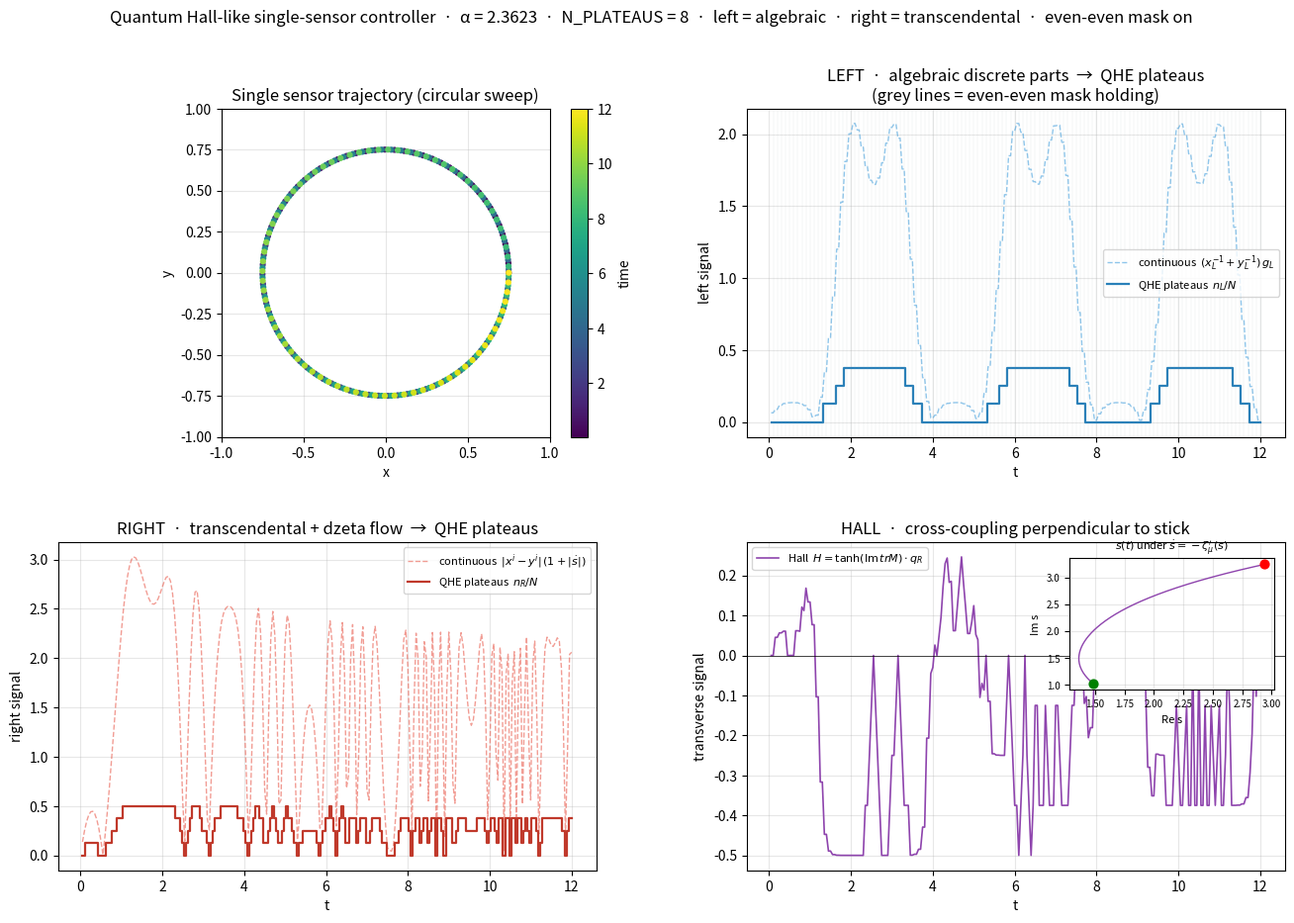

The matplotlib source for this figure:
#!/usr/bin/env python3
"""
quantum_hall_joystick.py
========================

Quantum Hall-like single-sensor game controller.

One sensor produces (x, y) ∈ [-1,1]² per frame.  Split into:

    LEFT  (algebraic / discrete)  ←  movement signal
        x_L = exp(α·x),   y_L = exp(α·y)
        M(x_L, y_L) = [x_L⁻¹; y_L⁻¹] ⊗ [x_Lⁱ, y_Lⁱ]
        tr M = x_L^(i−1) + y_L^(i−1)
        coupling reconstruction  g_L = w · κ
        signal = (x_L⁻¹ + y_L⁻¹) · g_L
        QHE quantization:  q_L = n_L / N_PLATEAUS

    RIGHT (transcendental / time)
        xⁱ, yⁱ with time phase advanced by dzeta flow
            ds/dt = −ζ_μ'(s),   ζ_μ(s) = Σ μ(k) k^{−s}
        signal = |xⁱ − yⁱ| · (1 + |ds/dt|)
        QHE quantization:  q_R = n_R / N_PLATEAUS

    HALL  cross-coupling
        H = Im(tr M) · q_R          (perpendicular response)

    EVEN-EVEN MASK
        left coupling updates only on even frames
        right fills in the odd frames
"""

from __future__ import annotations
import math
import numpy as np
import matplotlib.pyplot as plt
from matplotlib.gridspec import GridSpec


# ============================================================
#  Constants
# ============================================================
PI        = math.pi
E         = math.e
ALPHA     = 1.0 / (PI - E)      # ≈ 2.362338
DENSITY   = 6.0 / (PI * PI)     # ≈ 0.607927
N_PLATEAUS = 8                  # QHE quantization levels


# ============================================================
#  Möbius sieve  ·  O(K log log K)
# ============================================================
def mobius_sieve(K: int) -> np.ndarray:
    mu = np.ones(K + 1, dtype=np.int8)
    mu[0] = 0
    if K >= 1:
        mu[1] = 1
    is_prime = np.ones(K + 1, dtype=bool)
    is_prime[:2] = False
    for p in range(2, int(K ** 0.5) + 1):
        if is_prime[p]:
            is_prime[p * p::p] = False
    for p in range(2, K + 1):
        if is_prime[p]:
            mu[p::p] = -mu[p::p]
    for p in range(2, int(K ** 0.5) + 1):
        if is_prime[p]:
            mu[p * p::p * p] = 0
    return mu


# ============================================================
#  Single-sensor controller
# ============================================================
class SingleSensorController:
    def __init__(self, K: int = 64, n_plateaus: int = N_PLATEAUS,
                 use_mask: bool = True):
        self.K = K
        self.mu = mobius_sieve(K)
        self.n_pl = n_plateaus
        self.use_mask = use_mask

        self.t = 0.0
        self.frame = 0
        self.x_prev = 0.0
        self.y_prev = 0.0
        self.s = complex(1.5, 1.0)      # dzeta state
        self.left_held = None

        self.H = {k: [] for k in
                  ['t', 'x', 'y',
                   'left_raw', 'left_q', 'left_n', 'left_held',
                   'right_raw', 'right_q', 'right_n',
                   'hall', 's_real', 's_imag', 'ds_mag']}

    # -------- dzeta flow --------
    def _dzeta_prime(self, s: complex) -> complex:
        """
        −ζ_μ'(s) = Σ μ(k) ln(k) k^{−s}.

        Re(s) clamped ≥ 1.1 to keep the series convergent.
        """
        s_safe = complex(max(s.real, 1.1), s.imag)
        k = np.arange(1, self.K + 1, dtype=float)
        logk = np.log(k)
        mu_ = self.mu[1:].astype(float)
        return -np.sum(mu_ * logk * np.exp(-s_safe * logk))

    # -------- M-matrix trace --------
    @staticmethod
    def _trace(x: float, y: float):
        """tr M = x^{i−1} + y^{i−1}."""
        xa, ya = max(abs(x), 1e-9), max(abs(y), 1e-9)
        lnx, lny = np.log(xa), np.log(ya)
        re = np.cos(lnx) / xa + np.cos(lny) / ya
        im = np.sin(lnx) / xa + np.sin(lny) / ya
        return re, im

    # -------- LEFT: algebraic / discrete --------
    def _left(self, x: float, y: float) -> dict:
        xa = math.exp(ALPHA * x)
        ya = math.exp(ALPHA * y)
        inv_x = 1.0 / xa
        inv_y = 1.0 / ya

        re, im = self._trace(xa, ya)
        chi = math.atan2(im, re)
        w = abs(chi) / PI                               # chiral bond weight

        L = math.sqrt((x - self.x_prev) ** 2
                      + (y - self.y_prev) ** 2) + 1e-6
        kappa = float(np.clip(L / 0.1, 0.0, 1.0))       # travel length

        g = w * kappa                                    # coupling reconstruction
        raw = (inv_x + inv_y) * g
        raw_n = math.tanh(raw / 5.0)                     # soft → [0, 1)

        n = int(round(raw_n * self.n_pl))
        return dict(g=g, raw=raw, raw_n=raw_n,
                    q=n / self.n_pl, n=n,
                    sym=re, asym=im)

    # -------- RIGHT: transcendental / time --------
    def _right(self, x: float, y: float, dt: float) -> dict:
        ds_dt = self._dzeta_prime(self.s)
        self.s = self.s - ds_dt * dt

        xa = math.exp(ALPHA * x)
        ya = math.exp(ALPHA * y)
        lnx = math.log(max(xa, 1e-9))
        lny = math.log(max(ya, 1e-9))
        t = self.t
        xi = complex(math.cos(t * lnx), math.sin(t * lnx))   # x^i
        yi = complex(math.cos(t * lny), math.sin(t * lny))   # y^i

        dz = abs(ds_dt)
        raw = abs(xi - yi) * (1.0 + dz)
        raw_n = math.tanh(raw / 5.0)

        n = int(round(raw_n * self.n_pl))
        return dict(raw=raw, raw_n=raw_n,
                    q=n / self.n_pl, n=n,
                    xi=xi, yi=yi, ds=ds_dt, s=self.s)

    # -------- full read (even-even mask + dzeta) --------
    def read(self, x: float, y: float, dt: float):
        self.t += dt

        # even-even mask: left updates only on even frames
        if (self.use_mask and self.frame % 2 == 1
                and self.left_held is not None):
            left = dict(self.left_held)
            left['held'] = True
        else:
            left = self._left(x, y)
            left['held'] = False
            if self.use_mask:
                self.left_held = left

        # right always advances (transcendental channel)
        right = self._right(x, y, dt)

        # Hall transverse cross-coupling
        hall = math.tanh(left['asym']) * right['q']

        # log
        H = self.H
        H['t'].append(self.t)
        H['x'].append(x); H['y'].append(y)
        H['left_raw'].append(left['raw'])
        H['left_q'].append(left['q'])
        H['left_n'].append(left['n'])
        H['left_held'].append(1 if left['held'] else 0)
        H['right_raw'].append(right['raw'])
        H['right_q'].append(right['q'])
        H['right_n'].append(right['n'])
        H['hall'].append(hall)
        H['s_real'].append(self.s.real)
        H['s_imag'].append(self.s.imag)
        H['ds_mag'].append(abs(right['ds']))

        self.x_prev = x
        self.y_prev = y
        self.frame += 1
        return left, right, hall


# ============================================================
#  Demo
# ============================================================
def demo():
    print("=" * 76)
    print("Quantum Hall-like single-sensor controller")
    print("=" * 76)
    print(f"  α      = 1/(π − e)   = {ALPHA:.6f}")
    print(f"  6/π²                 = {DENSITY:.6f}")
    print(f"  N_PLATEAUS           = {N_PLATEAUS}")
    print(f"  even-even mask       : left updates on even frames only")
    print()

    ctrl = SingleSensorController(K=64, n_plateaus=N_PLATEAUS, use_mask=True)

    # circular stick sweep
    T, dt = 240, 0.05
    theta = np.linspace(0, 6 * PI, T)
    r = 0.75
    xs = r * np.cos(theta)
    ys = r * np.sin(theta)

    for i in range(T):
        ctrl.read(xs[i], ys[i], dt)

    H = ctrl.H
    t = np.array(H['t'])
    x = np.array(H['x']); y = np.array(H['y'])
    left_raw = np.array(H['left_raw'])
    left_q = np.array(H['left_q'])
    left_n = np.array(H['left_n'])
    left_held = np.array(H['left_held'])
    right_raw = np.array(H['right_raw'])
    right_q = np.array(H['right_q'])
    right_n = np.array(H['right_n'])
    hall = np.array(H['hall'])
    s_re = np.array(H['s_real'])
    s_im = np.array(H['s_imag'])

    # ---------- quantization lookup table ----------
    print("--- quantization lookup table  (y = 0, single frame) ---")
    print(f"  {'x':>6}  {'g_L':>8}  {'raw_L':>10}  "
          f"{'n_L':>4}  {'q_L':>6}")
    for xv in [-0.8, -0.4, 0.0, 0.4, 0.8]:
        c = SingleSensorController(K=64, n_plateaus=N_PLATEAUS, use_mask=False)
        L, _, _ = c.read(xv, 0.0, 0.05)
        print(f"  {xv:>+6.2f}  {L['g']:>8.4f}  {L['raw']:>10.4f}  "
              f"{L['n']:>4d}  {L['q']:>6.3f}")
    print()

    # ---------- statistics ----------
    print("--- runtime statistics ---")
    print(f"  left  raw range     : [{left_raw.min():+.4f}, "
          f"{left_raw.max():+.4f}]")
    print(f"  left  plateaus used : {sorted(set(left_n.tolist()))}")
    print(f"  left  held frames   : {int(left_held.sum())} / {T}")
    print(f"  right raw range     : [{right_raw.min():+.4f}, "
          f"{right_raw.max():+.4f}]")
    print(f"  right plateaus used : {sorted(set(right_n.tolist()))}")
    print(f"  Hall range          : [{hall.min():+.4f}, {hall.max():+.4f}]")
    print(f"  dzeta s(t) final    : {s_re[-1]:+.4f} + {s_im[-1]:+.4f}i")
    print()

    # ---------- plots ----------
    fig = plt.figure(figsize=(16, 10))
    gs = GridSpec(2, 2, figure=fig, hspace=0.32, wspace=0.28)

    # (a) stick trajectory
    ax = fig.add_subplot(gs[0, 0])
    ax.plot(x, y, color="#2c3e50", lw=0.9, alpha=0.55)
    sc = ax.scatter(x, y, c=t, cmap="viridis", s=12, zorder=3)
    ax.set_xlim(-1, 1); ax.set_ylim(-1, 1)
    ax.set_aspect("equal")
    ax.set_xlabel("x"); ax.set_ylabel("y")
    ax.set_title("Single sensor trajectory (circular sweep)")
    plt.colorbar(sc, ax=ax, fraction=0.046, pad=0.04, label="time")
    ax.grid(alpha=0.3)

    # (b) LEFT: algebraic → QHE plateaus
    ax = fig.add_subplot(gs[0, 1])
    ax.plot(t, left_raw, "--", color="#3498db", lw=1.0,
            alpha=0.55, label="continuous  $(x_L^{-1}+y_L^{-1})\\,g_L$")
    ax.step(t, left_q, "-", color="#2980b9", lw=1.6,
            where="mid", label="QHE plateaus  $n_L/N$")
    # mark held frames
    held_t = t[left_held == 1]
    for ht in held_t:
        ax.axvline(ht, color="#95a5a6", lw=0.25, alpha=0.3)
    ax.set_xlabel("t"); ax.set_ylabel("left signal")
    ax.set_title("LEFT  ·  algebraic discrete parts  →  QHE plateaus\n"
                 "(grey lines = even-even mask holding)")
    ax.legend(fontsize=8); ax.grid(alpha=0.3)

    # (c) RIGHT: transcendental + dzeta → QHE plateaus
    ax = fig.add_subplot(gs[1, 0])
    ax.plot(t, right_raw, "--", color="#e74c3c", lw=1.0,
            alpha=0.55, label="continuous  $|x^i-y^i|\\,(1+|\\dot s|)$")
    ax.step(t, right_q, "-", color="#c0392b", lw=1.6,
            where="mid", label="QHE plateaus  $n_R/N$")
    ax.set_xlabel("t"); ax.set_ylabel("right signal")
    ax.set_title("RIGHT  ·  transcendental + dzeta flow  →  QHE plateaus")
    ax.legend(fontsize=8); ax.grid(alpha=0.3)

    # (d) Hall transverse + dzeta trajectory inset
    ax = fig.add_subplot(gs[1, 1])
    ax.plot(t, hall, color="#8e44ad", lw=1.2,
            label=r"Hall  $H=\tanh(\mathrm{Im}\,tr M)\cdot q_R$")
    ax.axhline(0, color="k", lw=0.5)
    ax.set_xlabel("t"); ax.set_ylabel("transverse signal")
    ax.set_title("HALL  ·  cross-coupling perpendicular to stick")
    ax.legend(fontsize=8, loc="upper left")
    ax.grid(alpha=0.3)

    inset = ax.inset_axes([0.60, 0.55, 0.38, 0.40])
    inset.plot(s_re, s_im, color="#8e44ad", lw=1.0)
    inset.scatter(s_re[0], s_im[0], c="green", s=40, zorder=3)
    inset.scatter(s_re[-1], s_im[-1], c="red", s=40, zorder=3)
    inset.set_xlabel("Re s", fontsize=8)
    inset.set_ylabel("Im s", fontsize=8)
    inset.set_title(r"$s(t)$ under $\dot s = -\zeta_\mu'(s)$", fontsize=8)
    inset.tick_params(labelsize=7)
    inset.grid(alpha=0.3)

    plt.suptitle(
        f"Quantum Hall-like single-sensor controller  ·  "
        f"α = {ALPHA:.4f}  ·  N_PLATEAUS = {N_PLATEAUS}  ·  "
        f"left = algebraic  ·  right = transcendental  ·  "
        f"even-even mask on",
        fontsize=12)
    plt.tight_layout(rect=[0, 0, 1, 0.95])
    plt.show()

    # ---------- summary ----------
    print("=" * 76)
    print("Summary")
    print("=" * 76)
    print("  LEFT  (algebraic / discrete)")
    print("      x_L = exp(α·x),  y_L = exp(α·y)")
    print("      tr M = x_L^(i−1) + y_L^(i−1)")
    print("      g_L  = w · κ                    (coupling reconstruction)")
    print("      signal = (x_L⁻¹ + y_L⁻¹) · g_L")
    print("      QHE:  q_L = n_L / N_PLATEAUS")
    print("      even-even mask:  updates on even frames only")
    print()
    print("  RIGHT (transcendental / time)")
    print("      xⁱ, yⁱ  with  ds/dt = −ζ_μ'(s)")
    print("      signal = |xⁱ − yⁱ| · (1 + |ds/dt|)")
    print("      QHE:  q_R = n_R / N_PLATEAUS")
    print("      always advances (fills odd frames)")
    print()
    print("  HALL  cross-coupling")
    print("      H = tanh(Im tr M) · q_R")
    print("      transverse to stick direction")
    print("      flips sign at each plateau crossing")
    print()
    print("  Signature of the quantum Hall-like effect:")
    print("      · continuous stick motion → discrete plateaus")
    print("      · both channels quantize independently")
    print("      · Hall response flips sign at transitions")
    print()


if __name__ == "__main__":
    demo()
